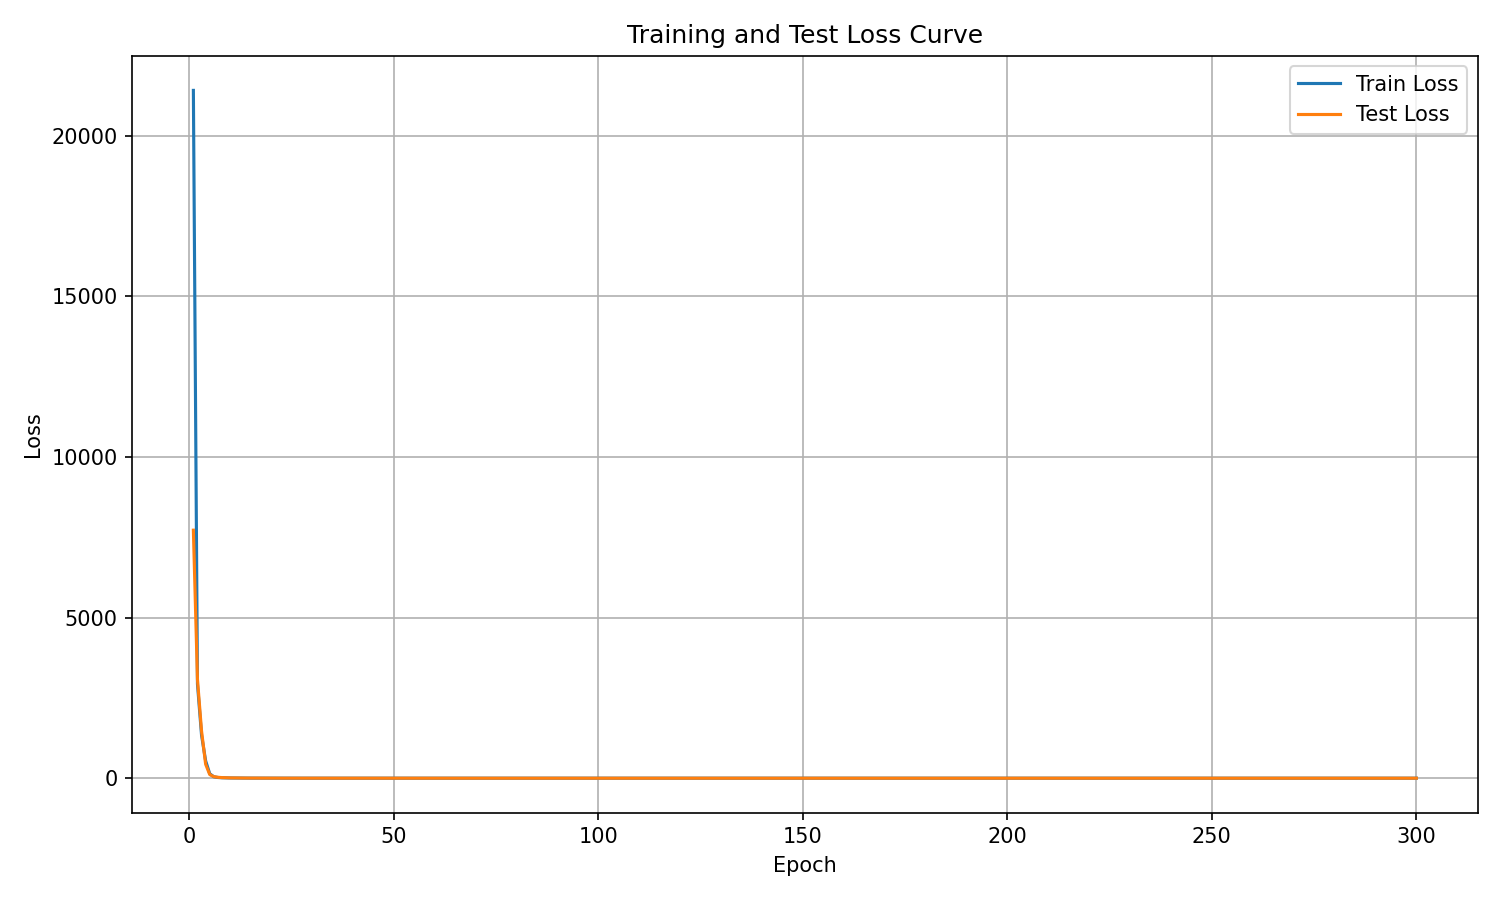

Data behind this chart, as committed beside it:
epoch, train_loss, test_loss
1, 21409, 7719
2, 2931, 3071
3, 1336, 1464
4, 539.5, 435.1
5, 138.5, 112.8
6, 43.94, 48
7, 21.61, 27.79
8, 13.26, 18.5
9, 9.103, 13.23
10, 6.652, 10.08
11, 5.1, 7.875
12, 4.004, 6.265
13, 3.207, 5.111
14, 2.607, 4.22
15, 2.147, 3.514
16, 1.783, 2.891
17, 1.489, 2.471
18, 1.249, 2.107
19, 1.05, 1.768
20, 0.8918, 1.514
21, 0.7531, 1.286
22, 0.6439, 1.103
23, 0.5466, 0.9531
24, 0.4758, 0.8515
25, 0.4124, 0.7073
26, 0.3537, 0.6236
27, 0.3092, 0.541
28, 0.2754, 0.4878
29, 0.2357, 0.4184
30, 0.2074, 0.361
31, 0.1823, 0.3171
32, 0.1631, 0.2859
33, 0.1425, 0.281
34, 0.1268, 0.2384
35, 0.1131, 0.2075
36, 0.1015, 0.1865
37, 0.09058, 0.1706
38, 0.07921, 0.1533
39, 0.07156, 0.1349
40, 0.06466, 0.1197
41, 0.05904, 0.1119
42, 0.05196, 0.1006
43, 0.0478, 0.08646
44, 0.04184, 0.07893
45, 0.03912, 0.07564
46, 0.03564, 0.06347
47, 0.03267, 0.05827
48, 0.03016, 0.06012
49, 0.02742, 0.05231
50, 0.0264, 0.04507
51, 0.02269, 0.04436
52, 0.02103, 0.03724
53, 0.02037, 0.03806
54, 0.01886, 0.03853
55, 0.01739, 0.03331
56, 0.01604, 0.02997
57, 0.0148, 0.02687
58, 0.01392, 0.02811
59, 0.01445, 0.02551
60, 0.0131, 0.02493
... 240 more rows
